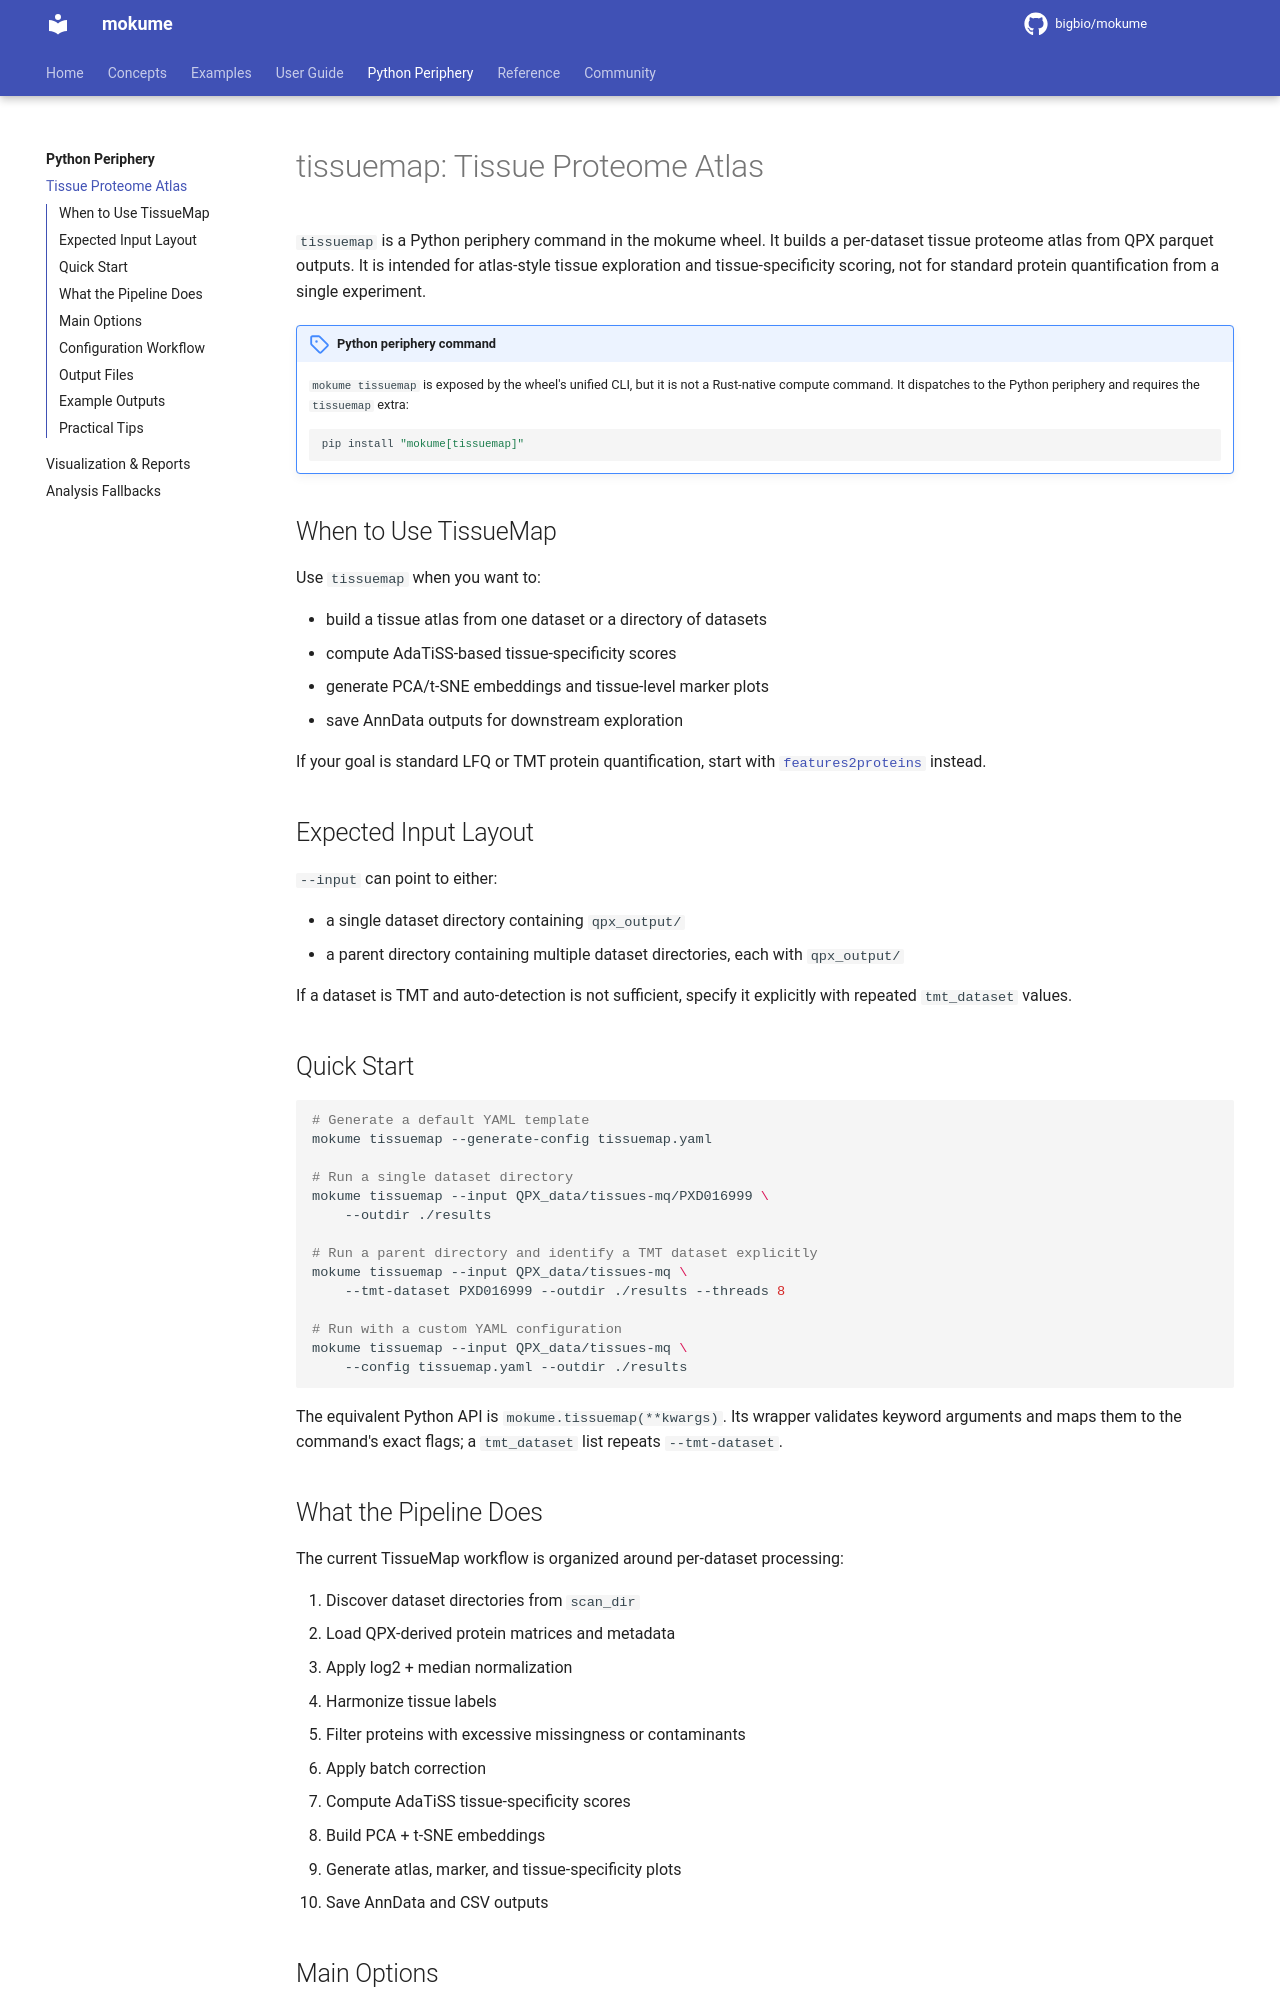

repository: bigbio/mokume · page: periphery/tissuemap/index.html · generator: mkdocs

# tissuemap: Tissue Proteome Atlas

`tissuemap` is a Python periphery command in the mokume wheel. It builds a
per-dataset tissue proteome atlas from QPX parquet outputs. It is intended for
atlas-style tissue exploration and tissue-specificity scoring, not for standard
protein quantification from a single experiment.

!!! note "Python periphery command"
    `mokume tissuemap` is exposed by the wheel's unified CLI, but it is not a
    Rust-native compute command. It dispatches to the Python periphery and
    requires the `tissuemap` extra:
    ```bash
    pip install "mokume[tissuemap]"
    ```

## When to Use TissueMap

Use `tissuemap` when you want to:

- build a tissue atlas from one dataset or a directory of datasets
- compute AdaTiSS-based tissue-specificity scores
- generate PCA/t-SNE embeddings and tissue-level marker plots
- save AnnData outputs for downstream exploration

If your goal is standard LFQ or TMT protein quantification, start with
[`features2proteins`](../user-guide/features2proteins.md) instead.

## Expected Input Layout

`--input` can point to either:

- a single dataset directory containing `qpx_output/`
- a parent directory containing multiple dataset directories, each with `qpx_output/`

If a dataset is TMT and auto-detection is not sufficient, specify it explicitly
with repeated `tmt_dataset` values.

## Quick Start

```bash
# Generate a default YAML template
mokume tissuemap --generate-config tissuemap.yaml

# Run a single dataset directory
mokume tissuemap --input QPX_data/tissues-mq/PXD016999 \
    --outdir ./results

# Run a parent directory and identify a TMT dataset explicitly
mokume tissuemap --input QPX_data/tissues-mq \
    --tmt-dataset PXD016999 --outdir ./results --threads 8

# Run with a custom YAML configuration
mokume tissuemap --input QPX_data/tissues-mq \
    --config tissuemap.yaml --outdir ./results
```

The equivalent Python API is `mokume.tissuemap(**kwargs)`. Its wrapper validates
keyword arguments and maps them to the command's exact flags; a `tmt_dataset`
list repeats `--tmt-dataset`.
